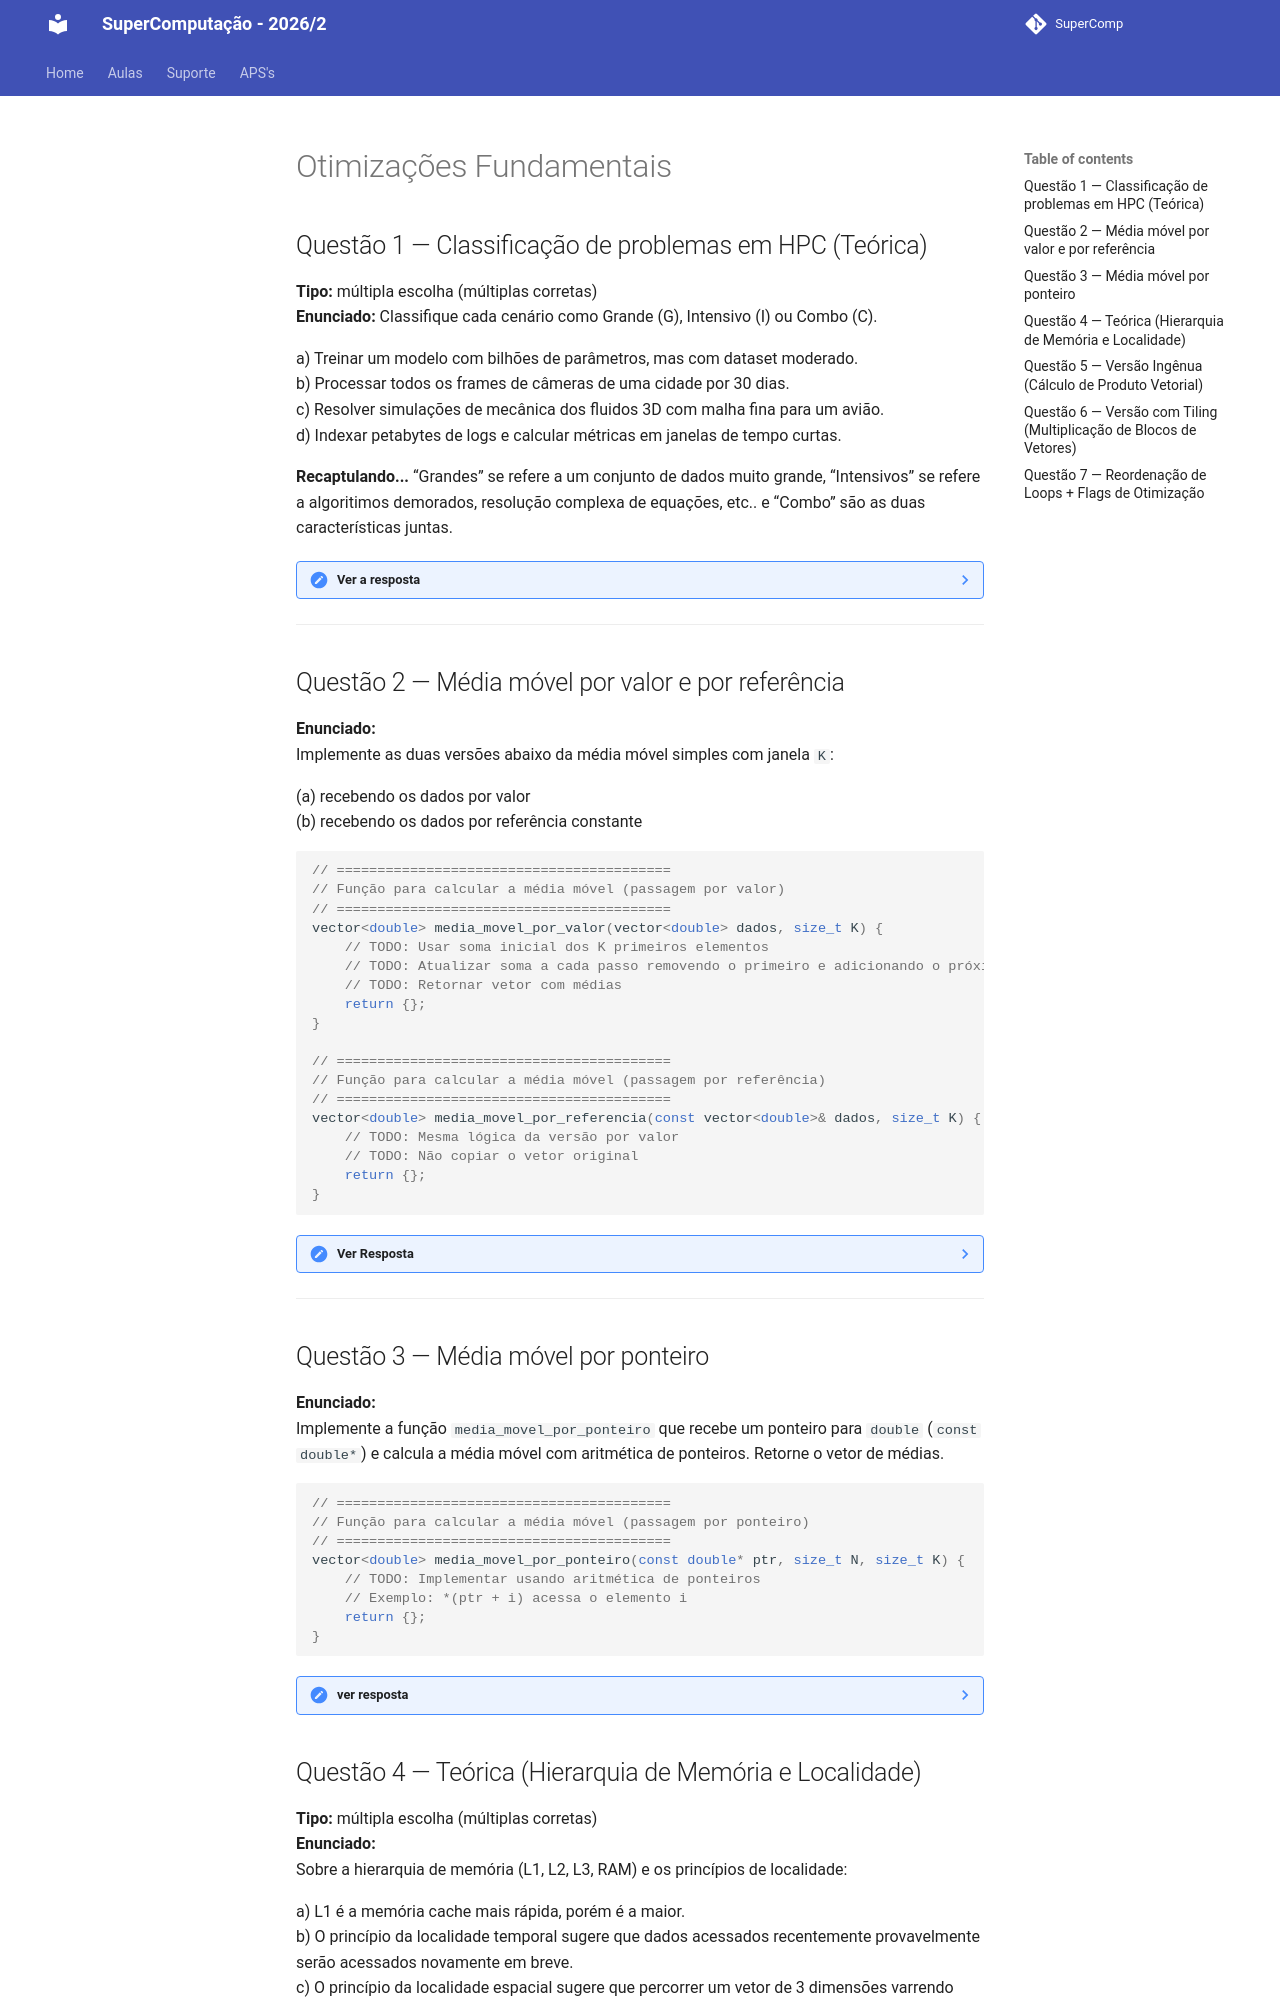

repository: Insper/supercomp · page: Exercicios/Lista01/aula01/index.html · generator: mkdocs

# Otimizações Fundamentais

## Questão 1 — Classificação de problemas em HPC (Teórica)

**Tipo:** múltipla escolha (múltiplas corretas)  
**Enunciado:** Classifique cada cenário como Grande (G), Intensivo (I) ou Combo (C).

a) Treinar um modelo com bilhões de parâmetros, mas com dataset moderado.  
b) Processar todos os frames de câmeras de uma cidade por 30 dias.  
c) Resolver simulações de mecânica dos fluidos 3D com malha fina para um avião.  
d) Indexar petabytes de logs e calcular métricas em janelas de tempo curtas.  

**Recaptulando...** “Grandes” se refere a um conjunto de dados muito grande, “Intensivos” se refere a algoritimos demorados, resolução complexa de equações, etc.. e “Combo” são as duas características juntas. 

??? note "Ver a resposta"

    **Gabarito:**  
    a) **I** (Intensivo)  
    b) **G** (Grande)  
    c) **I** (Intensivo)  
    d) **C** (Combo)

    **Por quê?**  
    - **a)** Treinar um modelo com bilhões de parâmetros é **Intensivo**, o dataset sendo moderado, não é crítico então excluimos a opção de *Combo*.  
    - **b)** Volume massivo de dados ⇒ **Grande**.  
    - **c)** CFD 3D com malha fina é clássico **Intensivo**.  
    - **d)** Petabytes + métricas em janelas curtas ⇒ **Combo**.

---

## Questão 2 — Média móvel por valor e por referência

**Enunciado:**  
Implemente as duas versões abaixo da média móvel simples com janela `K`:  

(a) recebendo os dados por valor  
(b) recebendo os dados por referência constante  

```cpp
// =========================================
// Função para calcular a média móvel (passagem por valor)
// =========================================
vector<double> media_movel_por_valor(vector<double> dados, size_t K) {
    // TODO: Usar soma inicial dos K primeiros elementos
    // TODO: Atualizar soma a cada passo removendo o primeiro e adicionando o próximo
    // TODO: Retornar vetor com médias
    return {};
}

// =========================================
// Função para calcular a média móvel (passagem por referência)
// =========================================
vector<double> media_movel_por_referencia(const vector<double>& dados, size_t K) {
    // TODO: Mesma lógica da versão por valor
    // TODO: Não copiar o vetor original
    return {};
}
```

??? note "Ver Resposta"
    
        #include <vector>
        using std::vector;

        // =====================================================
        // (a) Função que recebe o vetor por VALOR
        //     → Uma cópia de 'dados' é criada dentro da função.
        //     → Essa cópia aumenta custo de memória/tempo se
        //       o vetor for muito grande.
        // =====================================================
        vector<double> media_movel_por_valor(vector<double> dados, size_t K) {
            const size_t N = dados.size();

            // Se a janela for inválida, retorna vetor vazio
            if (K == 0 || K > N) return {};

            // Vetor de saída que conterá as médias
            vector<double> medias;

            // Calcula a soma inicial dos K primeiros elementos
            double soma = 0.0;
            for (size_t i = 0; i < K; i++) {
                soma += dados[i];
            }
            medias.push_back(soma / K); // primeira média

            // Desliza a janela: remove o elemento que saiu
            // e adiciona o próximo elemento
            for (size_t i = K; i < N; i++) {
                soma += dados[i] - dados[i - K];
                medias.push_back(soma / K);
            }

            // Retorna o vetor de médias
            return medias;
        }

        // =====================================================
        // (b) Função que recebe o vetor por REFERÊNCIA CONST
        //     → Não há cópia: a função acessa o mesmo vetor.
        //     → Mais eficiente em memória e tempo.
        //     → 'const' garante que a função NÃO altera os dados.
        // =====================================================
        vector<double> media_movel_por_referencia(const vector<double>& dados, size_t K) {
            const size_t N = dados.size();

            // Se a janela for inválida, retorna vetor vazio
            if (K == 0 || K > N) return {};

            // Vetor de saída que conterá as médias
            vector<double> medias;

            // Calcula a soma inicial dos K primeiros elementos
            double soma = 0.0;
            for (size_t i = 0; i < K; i++) {
                soma += dados[i];
            }
            medias.push_back(soma / K);

            // Desliza a janela e calcula as médias seguintes
            for (size_t i = K; i < N; i++) {
                soma += dados[i] - dados[i - K];
                medias.push_back(soma / K);
            }

            // Retorna o vetor de médias
            return medias;
        }

        
---

## Questão 3 — Média móvel por ponteiro

**Enunciado:**  
Implemente a função `media_movel_por_ponteiro` que recebe um ponteiro para `double` (`const double*`) e calcula a média móvel com aritmética de ponteiros. Retorne o vetor de médias.

```cpp
// =========================================
// Função para calcular a média móvel (passagem por ponteiro)
// =========================================
vector<double> media_movel_por_ponteiro(const double* ptr, size_t N, size_t K) {
    // TODO: Implementar usando aritmética de ponteiros
    // Exemplo: *(ptr + i) acessa o elemento i
    return {};
}
```
??? note "ver resposta"
        #include <vector>
        using std::vector;

        // Função para calcular a média móvel usando ponteiros
        vector<double> media_movel_por_ponteiro(const double* ptr, size_t N, size_t K) {
            // Verifica se o ponteiro é válido e se a janela K faz sentido
            if (!ptr || K == 0 || K > N) return {};

            vector<double> medias;      // vetor que vai guardar os resultados
            double soma = 0.0;          // acumulador da soma da janela

            // Calcula a soma inicial dos K primeiros elementos
            for (size_t i = 0; i < K; i++) {
                soma += *(ptr + i);     // *(ptr + i) é o mesmo que ptr[i]
            }
            medias.push_back(soma / K); // primeira média

            // Desliza a janela até o final
            for (size_t i = K; i < N; i++) {
                soma += *(ptr + i) - *(ptr + i - K); // atualiza a soma
                medias.push_back(soma / K);          // guarda a média
            }

            return medias; // retorna o vetor de médias
        }


## Questão 4 — Teórica (Hierarquia de Memória e Localidade)
**Tipo:** múltipla escolha (múltiplas corretas)  
**Enunciado:**  
Sobre a hierarquia de memória (L1, L2, L3, RAM) e os princípios de localidade:  

a) L1 é a memória cache mais rápida, porém é a maior.  
b) O princípio da localidade temporal sugere que dados acessados recentemente provavelmente serão acessados novamente em breve.  
c) O princípio da localidade espacial sugere que percorrer um vetor de 3 dimensões varrendo coluna por coluna em um laço for encadeado é a forma mais eficiente.  
d) Se um loop acessa elementos distantes no vetor (p. ex., `array[i*1000]`), isso prejudica a localidade espacial.  

??? note "Ver a resposta"
    - a) Incorreta. L1 é realmente a mais rápida, mas não é a maior. Entre caches, a maior costuma ser a L3; em geral, a RAM é muito maior, mas bem mais lenta.

    - b) Correta. Esse é o conceito clássico de **localidade temporal**: reutilizar dados acessados há pouco tempo.

    - c) Incorreta. Isso **fere o princípio da localidade espacial**, porque os dados são armazenados em ordem de linhas na memória (RAM e caches). Se percorrermos **coluna por coluna**, os acessos não serão contíguos. O correto seria percorrer **linha por linha** para aproveitar os blocos que já estão em cache.

    - d) Correta. Pular elementos gera desperdício de cache, porque várias posições carregadas não serão usadas. Além disso, há overhead de instruções para calcular o índice distante, em vez de simplesmente incrementar o endereço contíguo.

---
